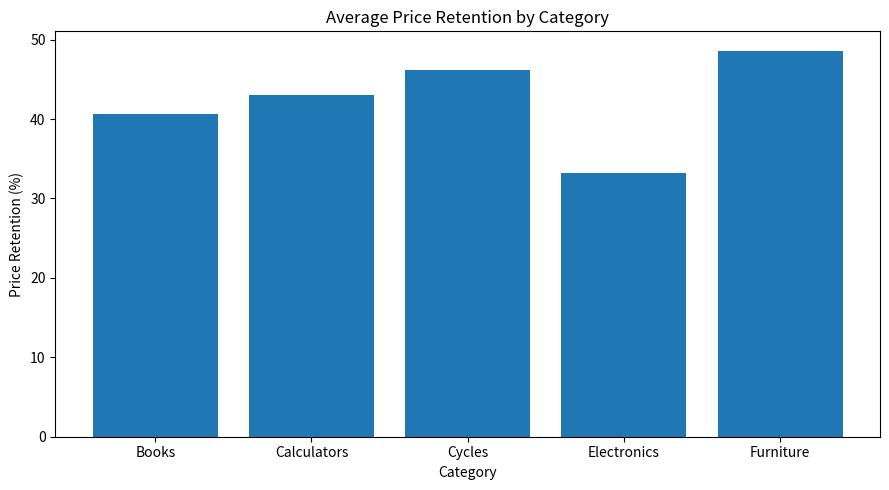
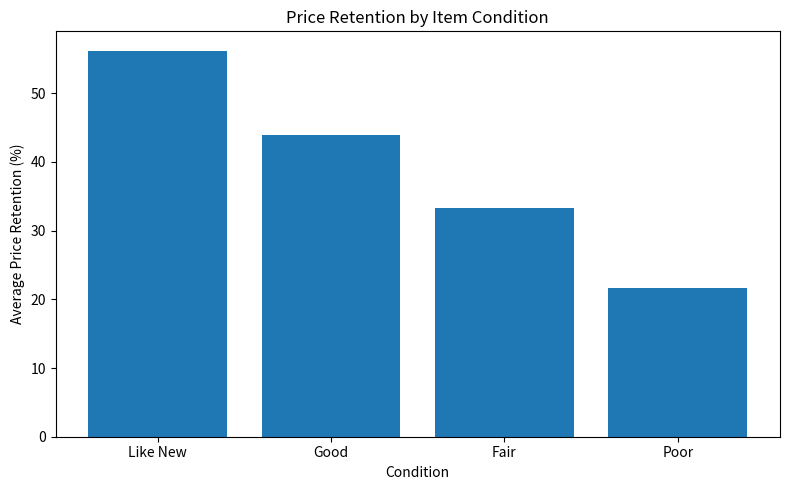
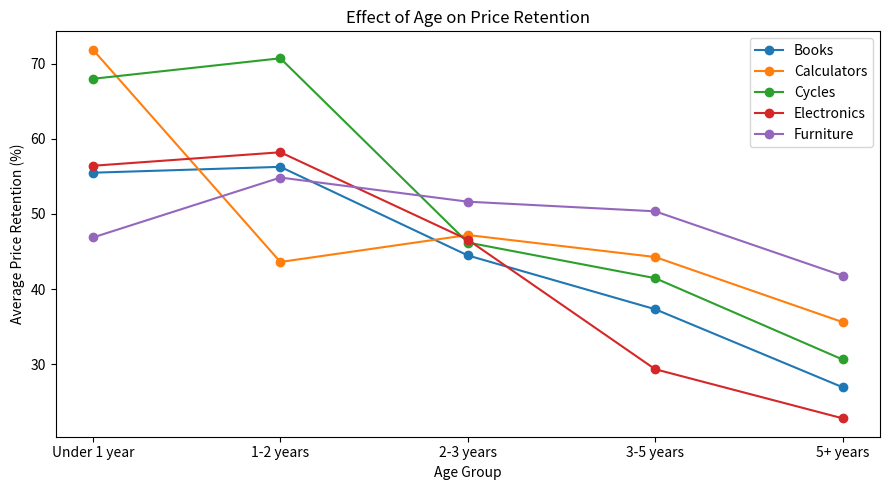

The matplotlib source for these figures, in order:

import pandas as pd
import numpy as np
import matplotlib.pyplot as plt
from pathlib import Path

# ==========================================
# GREEN - SECOND LIFE
# DATA ANALYST MODULE
# ==========================================

OUTPUT = Path("output")
OUTPUT.mkdir(exist_ok=True)

np.random.seed(42)

# 1. CATEGORY CONFIGURATION

items = {
    "Books": {
        "names": ["Engineering Textbook", "DSA Book",
                  "Python Programming Book", "Novel"],
        "price": (300, 1500),
        "depreciation": 0.14
    },
    "Calculators": {
        "names": ["Scientific Calculator", "Casio Calculator"],
        "price": (800, 3000),
        "depreciation": 0.10
    },
    "Cycles": {
        "names": ["Mountain Bicycle", "Gear Bicycle",
                  "City Bicycle"],
        "price": (5000, 15000),
        "depreciation": 0.12
    },
    "Electronics": {
        "names": ["Keyboard", "Headphones", "Mouse",
                  "Computer Monitor"],
        "price": (500, 12000),
        "depreciation": 0.18
    },
    "Furniture": {
        "names": ["Study Table", "Study Chair",
                  "Bookshelf"],
        "price": (1500, 8000),
        "depreciation": 0.08
    }
}

condition_multipliers = {
    "Like New": 0.85,
    "Good": 0.70,
    "Fair": 0.52,
    "Poor": 0.32
}

conditions = list(condition_multipliers.keys())

# 2. GENERATE 200 SYNTHETIC RECORDS

records = []

for category, config in items.items():

    for i in range(40):

        item = np.random.choice(config["names"])

        age = round(np.random.uniform(0.2, 8), 1)

        condition = np.random.choice(
            conditions,
            p=[0.20, 0.40, 0.28, 0.12]
        )

        original_price = np.random.randint(
            config["price"][0],
            config["price"][1] + 1
        )

        # Condition-based and age-based depreciation
        condition_factor = condition_multipliers[condition]

        age_factor = np.exp(
            -config["depreciation"] * age
        )

        random_factor = np.random.uniform(0.92, 1.08)

        sold_price = (
            original_price
            * condition_factor
            * age_factor
            * random_factor
        )

        sold_price = round(
            np.clip(sold_price, original_price * 0.08,
                    original_price * 0.98)
        )

        retention = round(
            sold_price / original_price * 100, 2
        )

        records.append({
            "item": item,
            "category": category,
            "condition": condition,
            "age_years": age,
            "original_price": original_price,
            "sold_price": sold_price,
            "price_retention": retention
        })

df = pd.DataFrame(records)

df.to_csv(OUTPUT / "listings.csv", index=False)

print("Dataset generated:", len(df), "records")


# 3. AGE GROUPS

age_bins = [0, 1, 2, 3, 5, 100]
age_labels = [
    "Under 1 year",
    "1-2 years",
    "2-3 years",
    "3-5 years",
    "5+ years"
]

df["age_group"] = pd.cut(
    df["age_years"],
    bins=age_bins,
    labels=age_labels,
    right=False
)


# 4. PRICING INSIGHTS

pricing_insights = (
    df.groupby(
        ["category", "condition", "age_group"],
        observed=True
    )
    .agg(
        average_sold_price=("sold_price", "mean"),
        median_sold_price=("sold_price", "median"),
        average_retention=("price_retention", "mean"),
        median_retention=("price_retention", "median"),
        item_count=("item", "count")
    )
    .reset_index()
)

pricing_insights.to_csv(
    OUTPUT / "pricing_insights.csv", index=False
)


# 5. CATEGORY-WISE SUMMARY

category_summary = (
    df.groupby("category")
    .agg(
        total_items=("item", "count"),
        average_original_price=("original_price", "mean"),
        average_sold_price=("sold_price", "mean"),
        average_retention=("price_retention", "mean")
    )
    .round(2)
    .reset_index()
)

category_summary.to_csv(
    OUTPUT / "category_summary.csv", index=False
)


# 6. FAIR PRICE RECOMMENDATION ENGINE

def get_age_group(age):
    if age < 0:
        raise ValueError("Age cannot be negative.")

    for i in range(len(age_bins) - 1):
        if age_bins[i] <= age < age_bins[i + 1]:
            return age_labels[i]

    return age_labels[-1]


def recommend_fair_price(category, condition,
                         age_years, original_price):

    if category not in items:
        raise ValueError("Unknown category.")

    if condition not in condition_multipliers:
        raise ValueError("Invalid condition.")

    if age_years < 0 or original_price <= 0:
        raise ValueError("Invalid age or original price.")

    age_group = get_age_group(age_years)

    # Exact category + condition + age match
    matched = pricing_insights[
        (pricing_insights["category"] == category) &
        (pricing_insights["condition"] == condition) &
        (pricing_insights["age_group"] == age_group)
    ]

    # Fallback 1: category + condition
    if matched.empty:
        matched = pricing_insights[
            (pricing_insights["category"] == category) &
            (pricing_insights["condition"] == condition)
        ]

    # Fallback 2: category
    if matched.empty:
        matched = pricing_insights[
            pricing_insights["category"] == category
        ]

    # Fallback 3: global median
    if matched.empty:
        retention = df["price_retention"].median() / 100
    else:
        retention = (
            matched["median_retention"].median() / 100
        )

    fair_price = round(original_price * retention)

    return {
        "fair_price": fair_price,
        "retention_percentage": round(retention * 100, 2),
        "explanation": (
            f"Based on {category}, {condition} condition, "
            f"and {age_group} age group."
        )
    }


# 7. VISUALIZATIONS

# Chart 1: Average resale retention by category

plt.figure(figsize=(9, 5))

plt.bar(
    category_summary["category"],
    category_summary["average_retention"]
)

plt.title("Average Price Retention by Category")
plt.xlabel("Category")
plt.ylabel("Price Retention (%)")
plt.tight_layout()

plt.savefig(OUTPUT / "category_retention.png")
plt.close()


# Chart 2: Price retention by condition

condition_summary = (
    df.groupby("condition")["price_retention"]
    .mean()
    .reindex(conditions)
)

plt.figure(figsize=(8, 5))

plt.bar(
    condition_summary.index,
    condition_summary.values
)

plt.title("Price Retention by Item Condition")
plt.xlabel("Condition")
plt.ylabel("Average Price Retention (%)")
plt.tight_layout()

plt.savefig(OUTPUT / "condition_retention.png")
plt.close()


# Chart 3: Effect of age

plt.figure(figsize=(9, 5))

for category in items:
    subset = df[df["category"] == category]

    age_trend = subset.groupby("age_group", observed=True)[
        "price_retention"
    ].mean()

    plt.plot(
        age_trend.index.astype(str),
        age_trend.values,
        marker="o",
        label=category
    )

plt.title("Effect of Age on Price Retention")
plt.xlabel("Age Group")
plt.ylabel("Average Price Retention (%)")
plt.legend()
plt.tight_layout()

plt.savefig(OUTPUT / "age_depreciation.png")
plt.close()


# 8. SAMPLE RECOMMENDATION

result = recommend_fair_price(
    category="Calculators",
    condition="Good",
    age_years=2,
    original_price=2000
)

print("\nSample Fair Price Recommendation:")
print(result)

print("\nCategory Summary:")
print(category_summary)

print("\nAll deliverables saved in output folder!")
